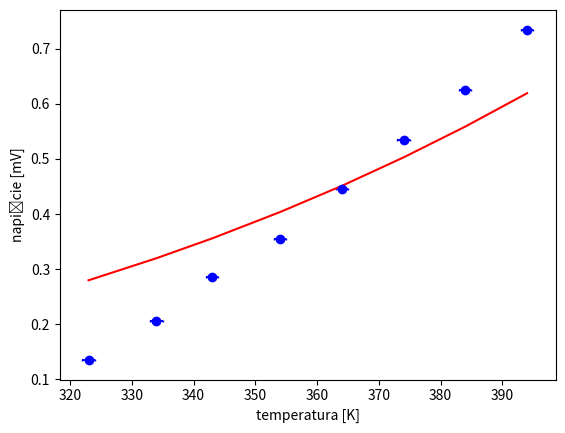

Reproduce this figure in Python.
import numpy as np
import matplotlib.pyplot as plt
from scipy.optimize import curve_fit

t = [50, 61, 70, 81, 91, 101, 111, 121]
temperatura = []

for elem in t:
    temperatura.append(elem + 273)


napięcie = np.array([0.135, 0.205, 0.285, 0.355, 0.445, 0.535, 0.625, 0.735])

dane = np.array([temperatura, napięcie])

temp, nap = dane

niepewnoscitemp = np.array([1, 1, 1, 1, 1, 1, 1, 1])
niepewnoscinap = np.array([0.005, 0.005, 0.005, 0.005, 0.005, 0.005, 0.005, 0.005])

plt.xlabel("temperatura [K]")
plt.ylabel("napięcie [mV]")
plt.errorbar(temp, nap, yerr=niepewnoscinap, xerr=niepewnoscitemp, label='', fmt='bo', capsize=0.5)

plt.show()


def line(x, a):
    return a * (x ** 4)


par, cov = curve_fit(line, temp, nap)

print(par)
perr = np.sqrt(np.diag(cov))
print(cov)
print(perr)

line = []

for i in temp:
    line.append(par[0] * (i ** 4))


plt.plot(temp, line, 'r')
plt.show()
plt.savefig('Lustrzane.png')
